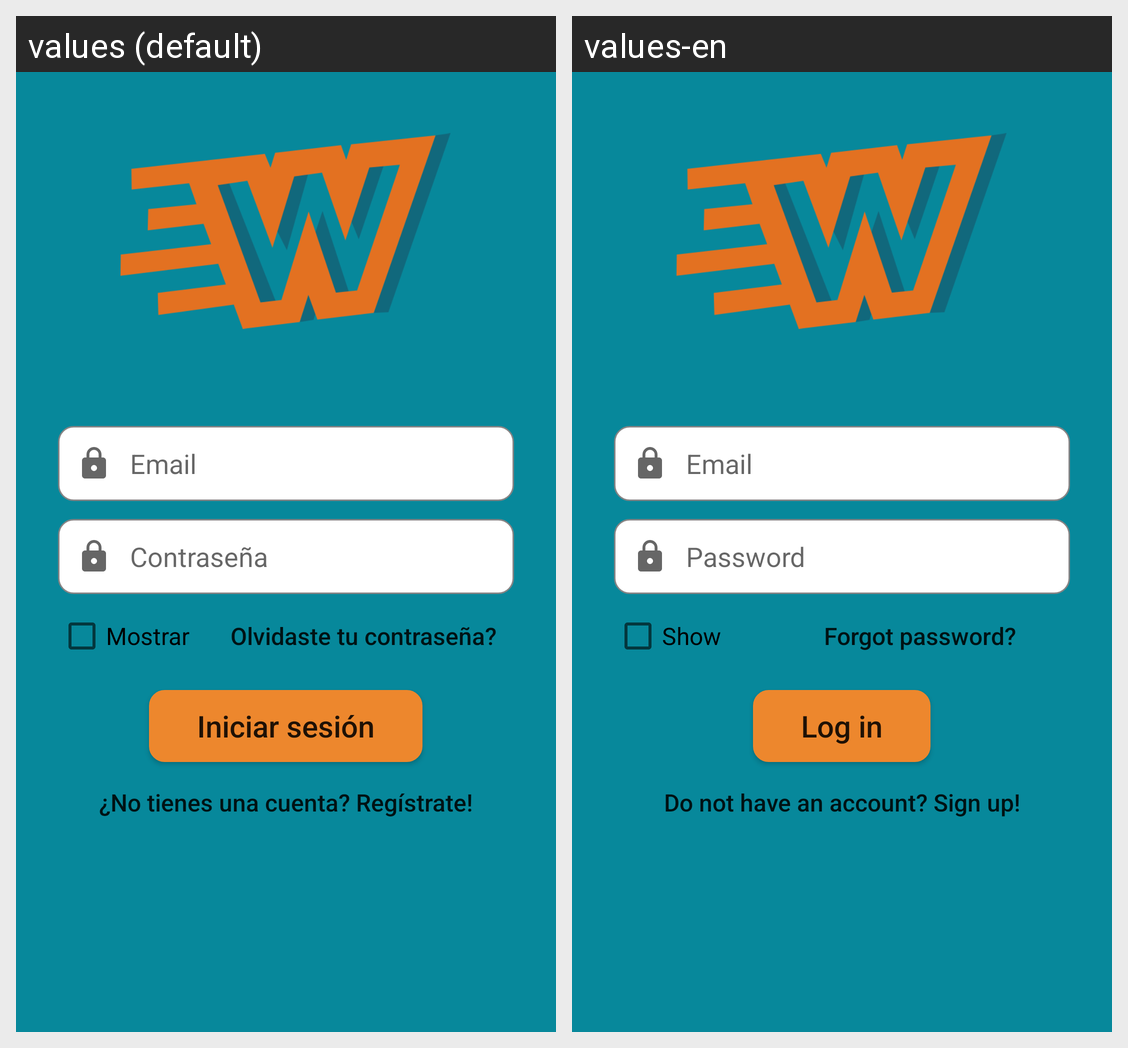

Translations of the strings shown on this Android screen, per locale in the grid:
Android screen res/layout/act_login.xml rendered under 2 locales, left to right: values (default), values-en. Device: Nexus 5 (rendered at 1080×1920; each locale shown at half size, 540×960, under a caption strip naming it); theme Theme.Walls4me.
Strings drawn on this screen, with the default value and each locale's value (text and hints the layout hard-codes, and strings that could not be matched under every locale, appear in the picture but are not listed):

act_login_hint_email
  values: Email
  values-en: Email

act_login_hint_password
  values: Contraseña
  values-en: Password

act_login_mostrar_password
  values: Mostrar
  values-en: Show

act_login_btn_recordar_password
  values: Olvidaste tu contraseña?
  values-en: Forgot password?

act_login_btn_login
  values: Iniciar sesión
  values-en: Log in

act_login_txt_ir_a_registrarse
  values: ¿No tienes una cuenta? Regístrate!
  values-en: Do not have an account? Sign up!
